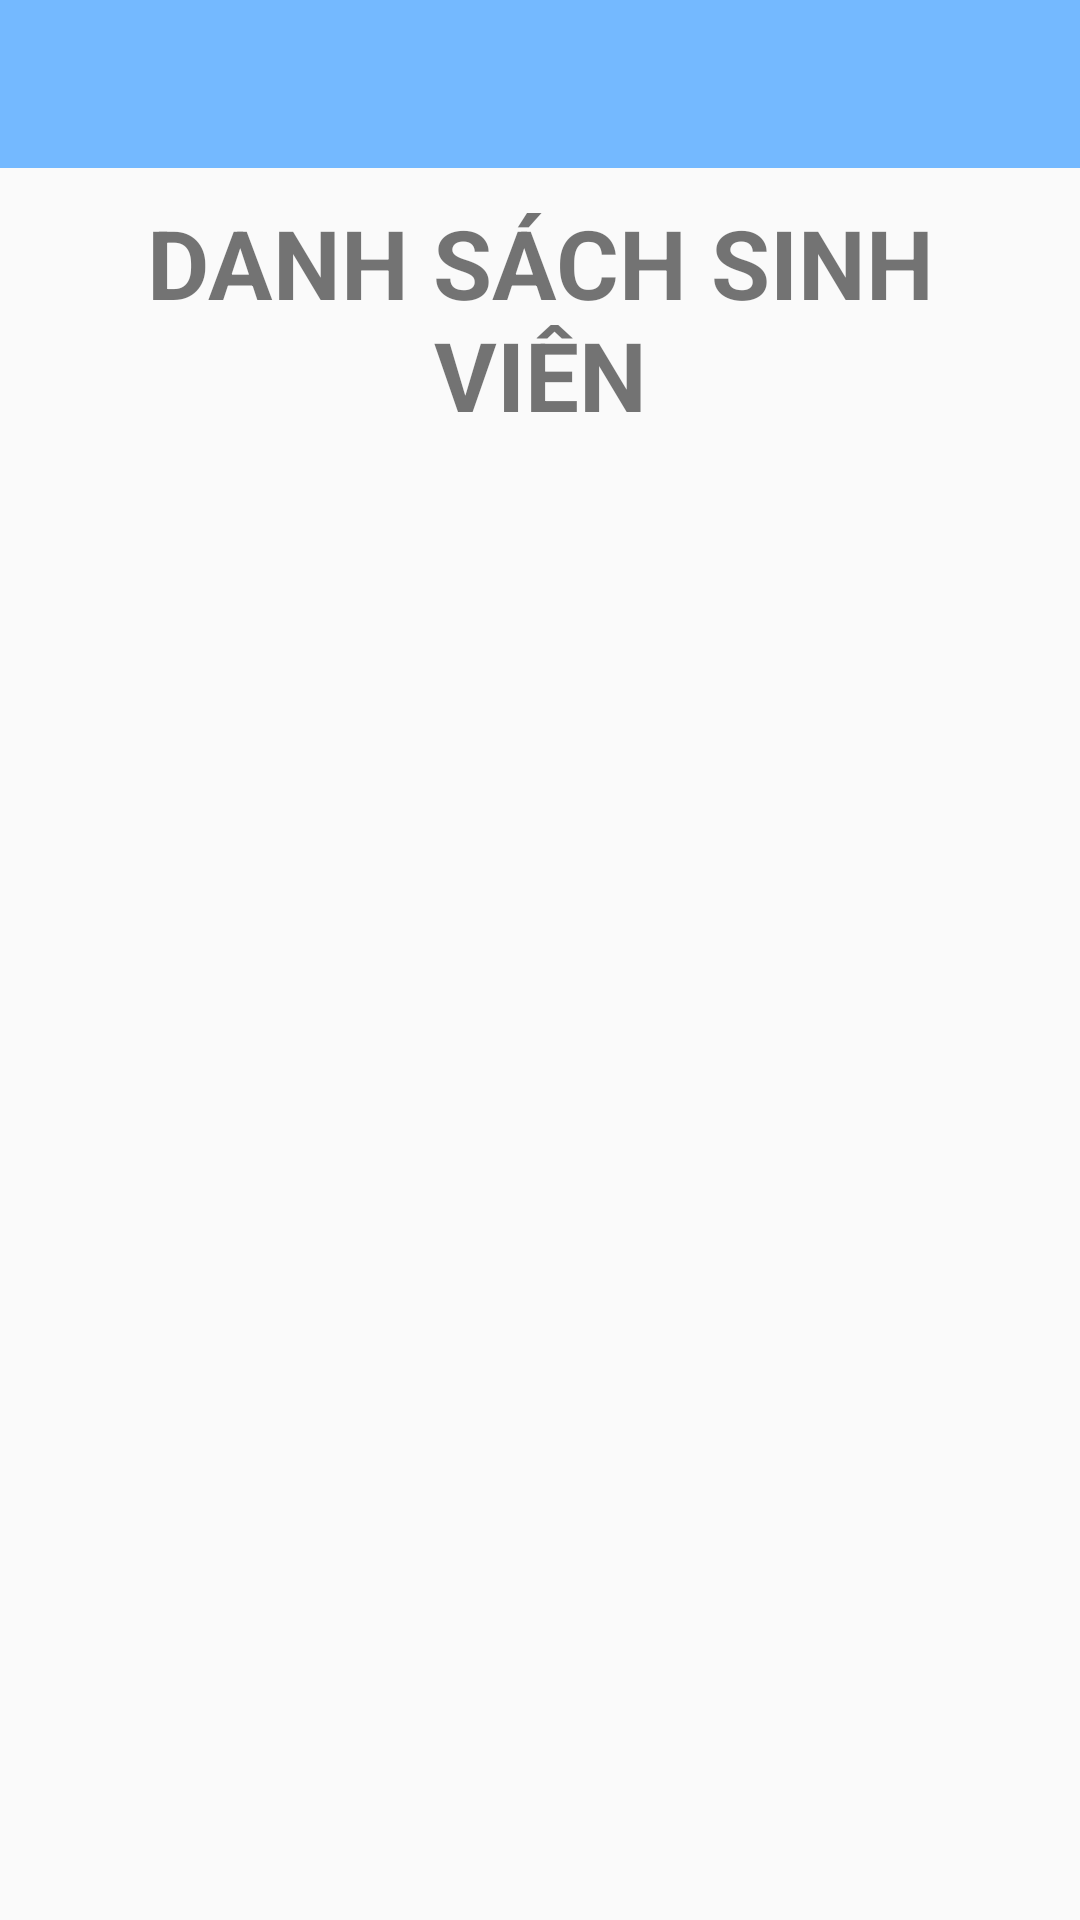

This screen was rendered from an Android layout file. Write that file and the resources it references.
<!-- AndroidManifest.xml: application theme Theme.Lab6_PH31763 -->
<!-- res/layout/activity_dssv.xml -->
<?xml version="1.0" encoding="utf-8"?>
<LinearLayout xmlns:android="http://schemas.android.com/apk/res/android"
    xmlns:app="http://schemas.android.com/apk/res-auto"
    xmlns:tools="http://schemas.android.com/tools"
    android:layout_width="match_parent"
    android:layout_height="match_parent"
    android:orientation="vertical"
    tools:context=".Activity_DSSV">

    <androidx.appcompat.widget.Toolbar
        android:id="@+id/toolbar"
        android:layout_width="match_parent"
        android:layout_height="wrap_content"
        android:background="#74b9ff"
        android:title="Home"
        app:titleTextColor="@color/white" />

    <TextView
        android:layout_width="match_parent"
        android:layout_height="wrap_content"
        android:layout_marginLeft="10dp"
        android:layout_marginTop="10dp"
        android:layout_marginRight="10dp"
        android:layout_marginBottom="10dp"
        android:background="@drawable/textviewshape"
        android:gravity="center"
        android:text="@string/txt_dssv"
        android:textSize="32sp"
        android:textStyle="bold" />

    <ListView
        android:id="@+id/lv_sv"
        android:layout_width="match_parent"
        android:layout_height="wrap_content"
        android:layout_marginLeft="10dp"
        android:layout_marginTop="10dp"
        android:layout_marginRight="10dp"
        android:layout_marginBottom="10dp"
        android:layout_weight="1"
        android:divider="#FF5722"
        android:dividerHeight="1dp"
        android:listSelector="#ffbe76" />

</LinearLayout>
<!-- resources referenced by this layout -->
<resources>
  <string name="txt_dssv">DANH SÁCH SINH VIÊN</string>
  <style name="Theme.Lab6_PH31763" parent="Base.Theme.Lab6_PH31763" />
  <style name="Base.Theme.Lab6_PH31763" parent="Theme.AppCompat.Light.NoActionBar">
          
          
      </style>
  <!-- not gathered from this repository: default colours our renderer supplied (Android Studio template values) -->
  <color name="white">#FFFFFFFF</color>
</resources>
